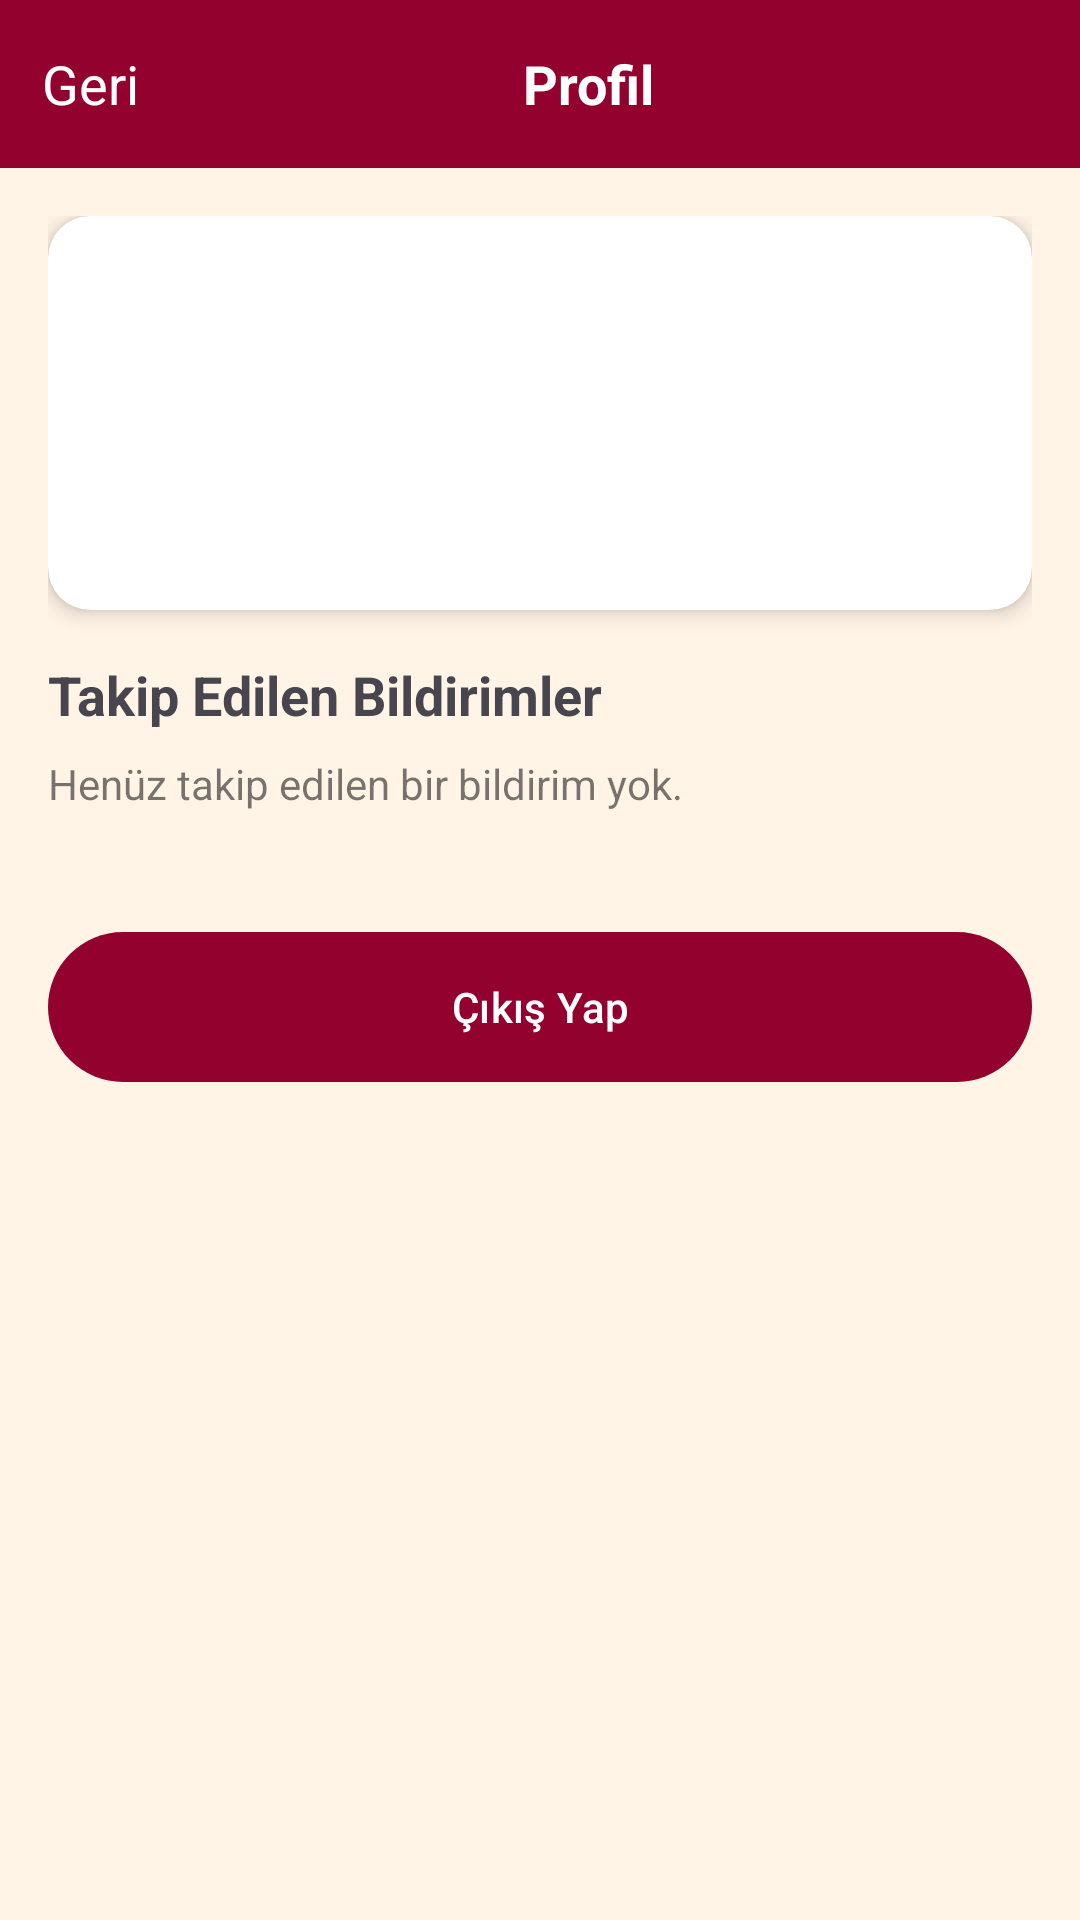

Here is an Android app screen rendered from its layout file. Give the layout XML and the strings, colors and styles it references.
<!-- AndroidManifest.xml: application theme Theme.KampusBildirimleri -->
<!-- res/layout/activity_profile.xml -->
<?xml version="1.0" encoding="utf-8"?>
<LinearLayout xmlns:android="http://schemas.android.com/apk/res/android"
    xmlns:app="http://schemas.android.com/apk/res-auto"
    android:layout_width="match_parent"
    android:layout_height="match_parent"
    android:orientation="vertical"
    android:background="@color/app_background">

    
    <LinearLayout
        android:layout_width="match_parent"
        android:layout_height="56dp"
        android:background="@color/burgundy"
        android:gravity="center_vertical"
        android:paddingHorizontal="14dp">

        
        <TextView
            android:id="@+id/btnBackProfile"
            android:layout_width="wrap_content"
            android:layout_height="wrap_content"
            android:text="Geri"
            android:textColor="@color/text_white"
            android:textSize="18sp" />

        
        <TextView
            android:layout_width="match_parent"
            android:layout_height="wrap_content"
            android:text="Profil"
            android:textColor="@color/text_white"
            android:textSize="18sp"
            android:textStyle="bold"
            android:gravity="center" />
    </LinearLayout>

    
    <ScrollView
        android:layout_width="match_parent"
        android:layout_height="match_parent">

        
        <LinearLayout
            android:layout_width="match_parent"
            android:layout_height="wrap_content"
            android:orientation="vertical"
            android:padding="16dp">

            
            <androidx.cardview.widget.CardView
                android:layout_width="match_parent"
                android:layout_height="wrap_content"
                android:layout_marginBottom="16dp"
                app:cardCornerRadius="14dp"
                app:cardElevation="4dp">

                <LinearLayout
                    android:layout_width="match_parent"
                    android:layout_height="wrap_content"
                    android:orientation="vertical"
                    android:padding="16dp">

                    
                    <TextView
                        android:id="@+id/txtName"
                        android:textSize="18sp"
                        android:textStyle="bold"
                        android:textColor="@color/text_primary"
                        android:layout_width="wrap_content"
                        android:layout_height="wrap_content" />

                    
                    <TextView
                        android:id="@+id/txtEmail"
                        android:layout_marginTop="6dp"
                        android:layout_width="wrap_content"
                        android:layout_height="wrap_content" />

                    
                    <TextView
                        android:id="@+id/txtRole"
                        android:layout_marginTop="6dp"
                        android:layout_width="wrap_content"
                        android:layout_height="wrap_content" />

                    
                    <TextView
                        android:id="@+id/txtDepartment"
                        android:layout_marginTop="6dp"
                        android:layout_width="wrap_content"
                        android:layout_height="wrap_content" />

                </LinearLayout>
            </androidx.cardview.widget.CardView>

            
            <TextView
                android:text="Takip Edilen Bildirimler"
                android:textSize="18sp"
                android:textStyle="bold"
                android:layout_marginBottom="8dp"
                android:layout_width="wrap_content"
                android:layout_height="wrap_content" />

            
            <TextView
                android:id="@+id/txtNoFollowed"
                android:text="Henüz takip edilen bir bildirim yok."
                android:textColor="@color/text_secondary"
                android:layout_marginBottom="16dp"
                android:layout_width="wrap_content"
                android:layout_height="wrap_content" />

            
            <androidx.recyclerview.widget.RecyclerView
                android:id="@+id/recyclerFollowedReports"
                android:layout_width="match_parent"
                android:layout_height="wrap_content"
                android:visibility="gone" />

            
            <Button
                android:id="@+id/btnLogout"
                android:text="Çıkış Yap"
                android:textColor="@color/text_white"
                android:backgroundTint="@color/burgundy"
                android:layout_marginTop="24dp"
                android:layout_width="match_parent"
                android:layout_height="50dp" />

        </LinearLayout>
    </ScrollView>
</LinearLayout>
<!-- resources referenced by this layout -->
<resources>
  <color name="app_background">#FFF4E6</color>
  <color name="burgundy">#93022E</color>
  <color name="text_primary">#FF000000</color>
  <color name="text_secondary">#88000000</color>
  <color name="text_white">#FFFFFFFF</color>
  <style name="Theme.KampusBildirimleri" parent="Base.Theme.KampusBildirimleri" />
  <style name="Base.Theme.KampusBildirimleri" parent="Theme.Material3.DayNight.NoActionBar">
  
          
          <item name="android:colorBackground">@color/app_background</item>
          <item name="colorSurface">@color/app_background</item>
          <item name="colorOnSurface">@color/text_primary</item>
  
          
          <item name="colorPrimary">@color/burgundy</item>
          <item name="colorOnPrimary">@color/text_white</item>
  
          
          <item name="materialButtonStyle">@style/CustomButtonStyle</item>
          <item name="android:buttonStyle">@style/CustomButtonStyle</item>
          <item name="buttonStyle">@style/CustomButtonStyle</item>
  
          
          <item name="android:colorControlHighlight">@android:color/transparent</item>
          <item name="colorControlHighlight">@android:color/transparent</item>
  
      </style>
  <style name="CustomButtonStyle" parent="Widget.Material3.Button">
  
          
          <item name="backgroundTint">@null</item>
          <item name="android:backgroundTint">@null</item>
          <item name="backgroundTintMode">src_over</item>
  
          
          <item name="rippleColor">@android:color/transparent</item>
  
          
          <item name="android:background">@drawable/burgundy_button</item>
  
          
          <item name="android:textColor">@color/text_white</item>
  
          
          <item name="android:textAllCaps">false</item>
  
          
          <item name="android:padding">12dp</item>
  
      </style>
  <!-- drawable burgundy_button (drawable) -->
  <?xml version="1.0" encoding="utf-8"?>
  <selector xmlns:android="http://schemas.android.com/apk/res/android">
  
      <item android:state_pressed="true">
          <shape android:shape="rectangle">
              <corners android:radius="50dp"/>
              <solid android:color="#6D001F"/> 
          </shape>
      </item>
  
      <item>
          <shape android:shape="rectangle">
              <corners android:radius="50dp"/>
              <solid android:color="#93022E"/> 
          </shape>
      </item>
  
  </selector>
</resources>
